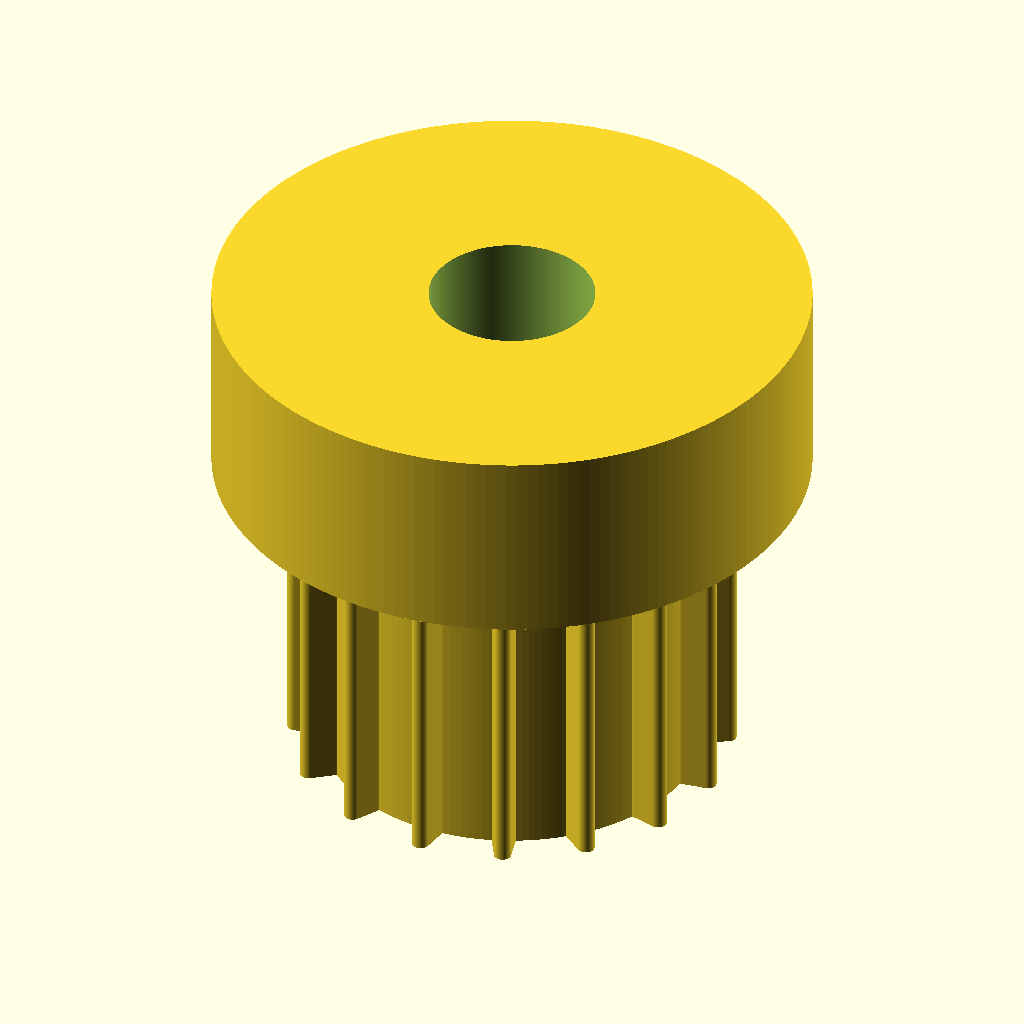
Cell 1: the model at its default parameters.
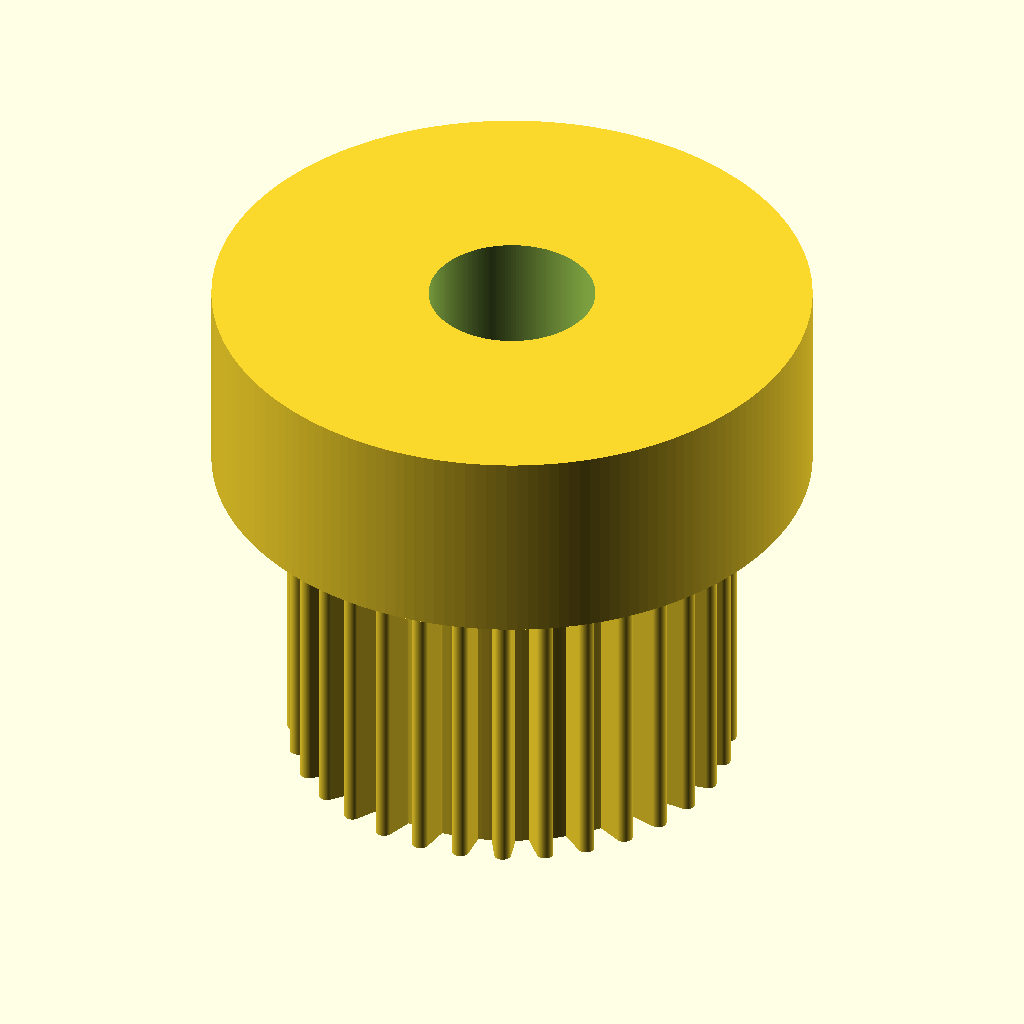
Cell 2: teeth = 32 (everything else at default).
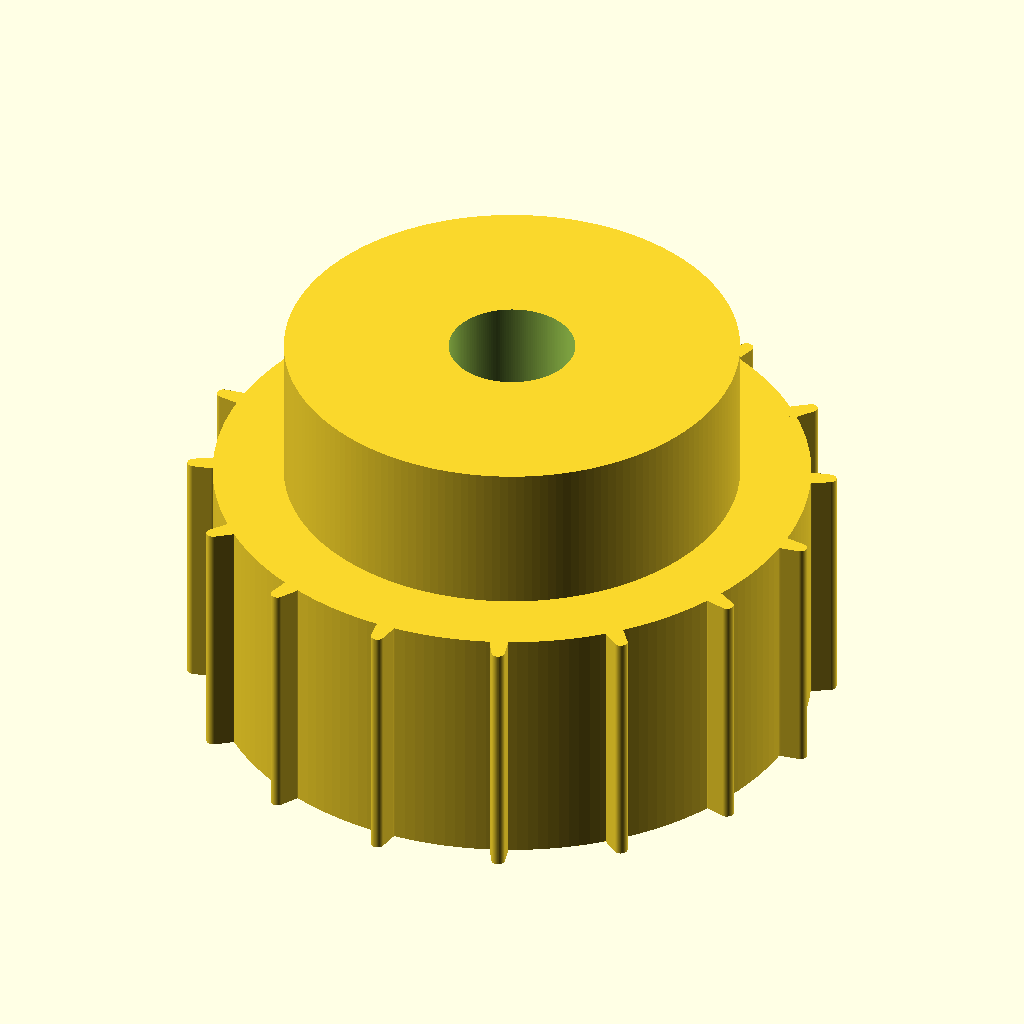
Cell 3 — pitch_d set to 24.32, the other parameters unchanged.
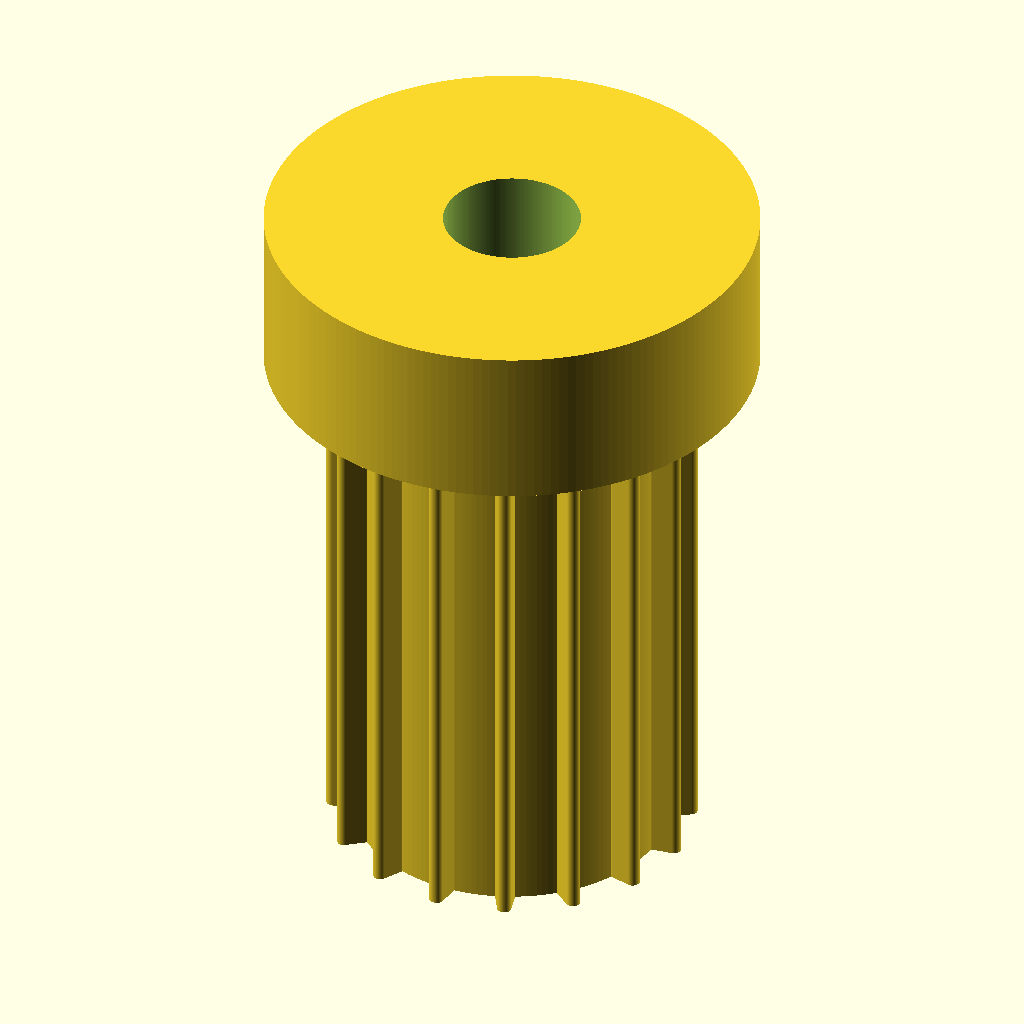
Cell 4 — pulley_width set to 20, the other parameters unchanged.
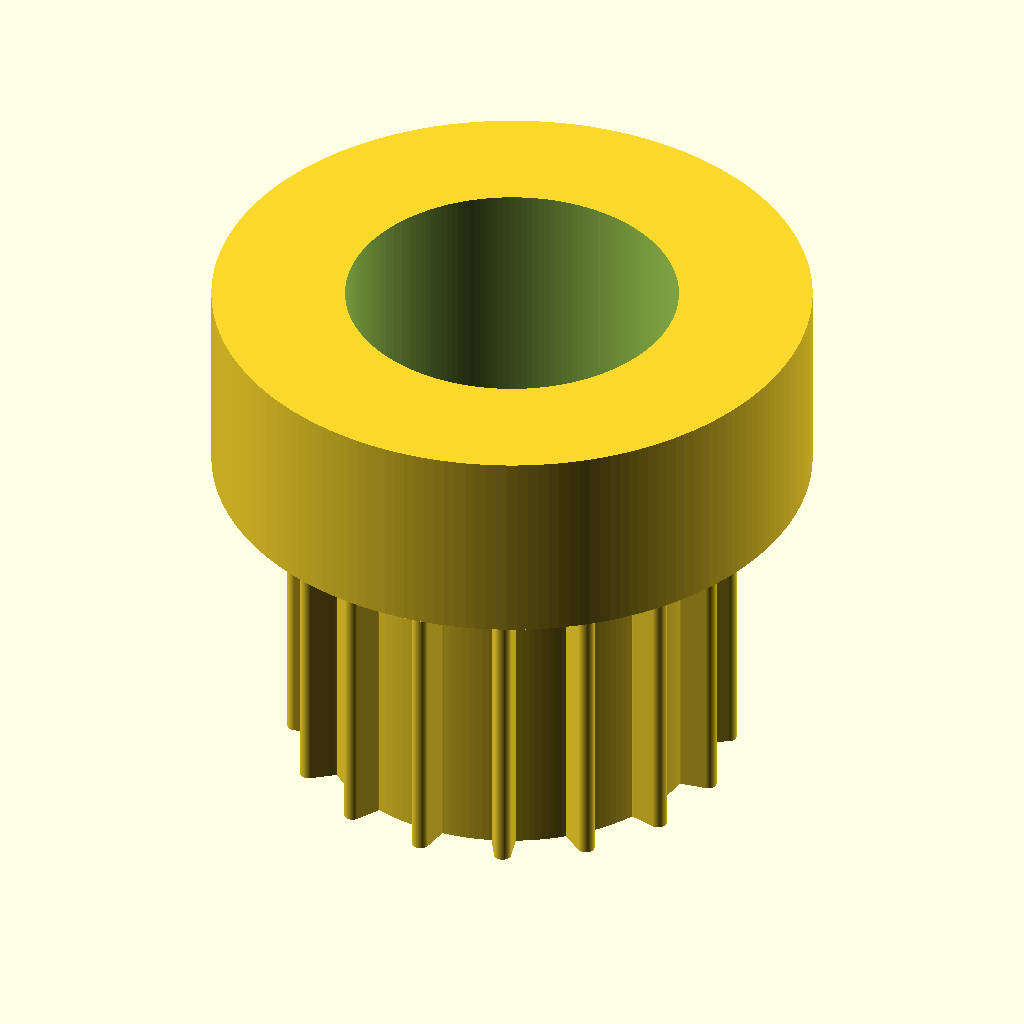
Cell 5: the same model with bore_d = 10.
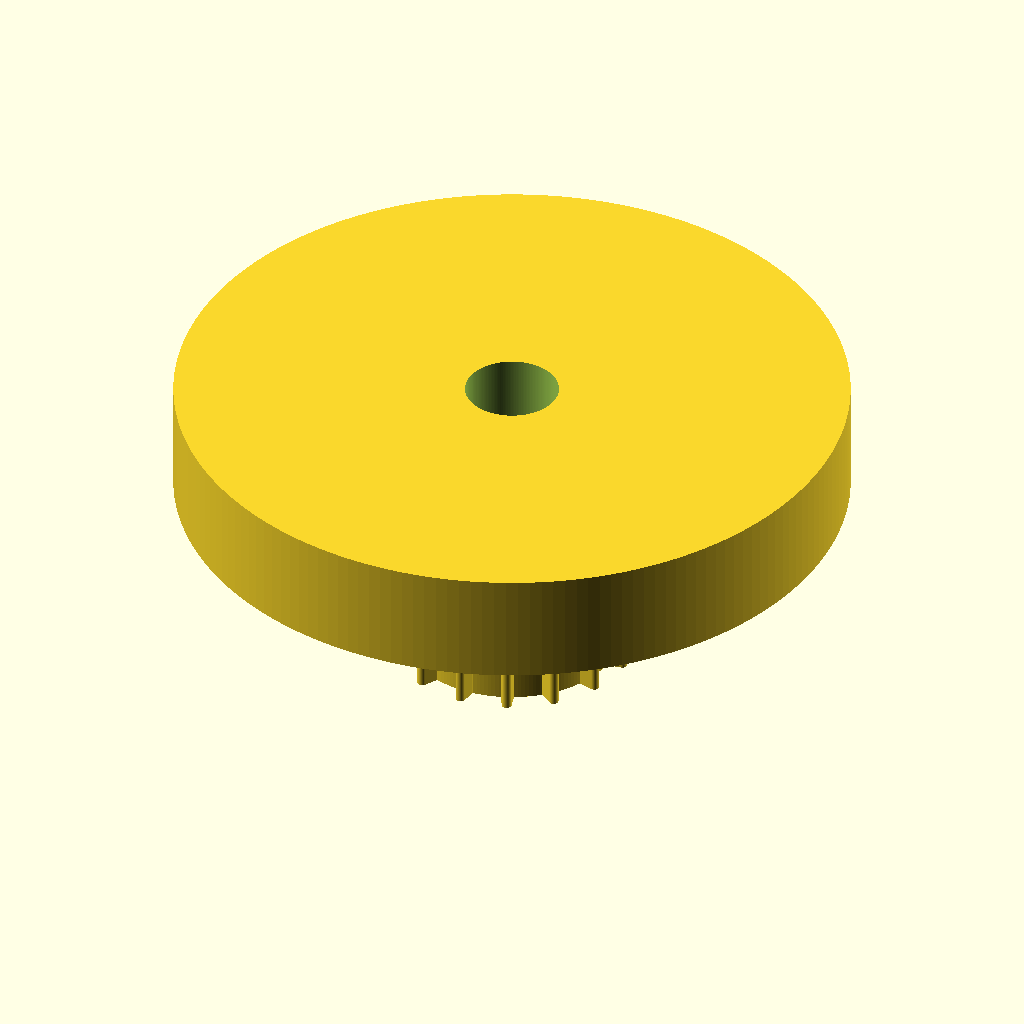
Cell 6 — hub_d set to 36, the other parameters unchanged.
The same orthographic view direction (rotation 55°, 0°, 25°; colour scheme Cornfield) for every cell, with the view re-fitted per cell, so scale and position can differ between cells.
The OpenSCAD source (additional_study/matched_effort/results/direct_matched_calls/scad/pulley__T2p5x16_pulley.scad):
$fn = 180;

// Timing pulley (approximate GT2-like tooth form)
// User spec: 16 teeth, 12.16mm pitch diameter

teeth = 16;
pitch_d = 12.16;                 // mm
pitch_r = pitch_d/2;

pulley_width = 10;               // mm
bore_d = 5;                      // mm
hub_d = 18;                      // mm
hub_height = 6;                  // mm

// Tooth geometry (approximate)
tooth_depth = 0.75;              // radial height above root
root_clearance = 0.35;           // radial below pitch circle
tooth_tip_round = 0.25;          // mm
tooth_root_round = 0.35;         // mm

pitch = PI * pitch_d / teeth;    // circular pitch along pitch circle
tooth_thickness = 0.48 * pitch;  // along arc at pitch circle (approx)
tooth_angle = tooth_thickness / pitch_r; // radians
tooth_angle_deg = tooth_angle * 180 / PI;

root_r = pitch_r - root_clearance;
tip_r  = root_r + tooth_depth;

module tooth2d() {
    // Build a rounded trapezoid-ish tooth in polar-ish coordinates, then rotate/extrude
    // Construct in XY with center at origin, tooth centered on +X axis.
    // Use hull of circles to get rounded corners.
    a = tooth_angle/2;
    // Points at root and tip along the tooth flanks
    p_root1 = [root_r*cos(-a), root_r*sin(-a)];
    p_root2 = [root_r*cos( a), root_r*sin( a)];
    p_tip1  = [tip_r *cos(-a*0.65), tip_r *sin(-a*0.65)];
    p_tip2  = [tip_r *cos( a*0.65), tip_r *sin( a*0.65)];

    hull() {
        translate(p_root1) circle(r=tooth_root_round);
        translate(p_root2) circle(r=tooth_root_round);
        translate(p_tip1)  circle(r=tooth_tip_round);
        translate(p_tip2)  circle(r=tooth_tip_round);
    }
}

module pulley_body() {
    // Root cylinder (tooth base)
    cylinder(h=pulley_width, r=root_r, center=false);

    // Teeth
    for (i = [0:teeth-1]) {
        rotate([0,0, i*360/teeth])
            linear_extrude(height=pulley_width)
                tooth2d();
    }

    // Hub (optional)
    translate([0,0,pulley_width])
        cylinder(h=hub_height, r=hub_d/2, center=false);
}

difference() {
    union() {
        pulley_body();
    }
    // Bore through
    translate([0,0,-1])
        cylinder(h=pulley_width + hub_height + 2, r=bore_d/2, center=false);
}
Parameter table extracted from the source (name, type, default, range or options):
teeth: number, default 16
pitch_d: number, default 12.16
pulley_width: number, default 10
bore_d: number, default 5
hub_d: number, default 18
hub_height: number, default 6
tooth_depth: number, default 0.75
root_clearance: number, default 0.35
tooth_tip_round: number, default 0.25
tooth_root_round: number, default 0.35
